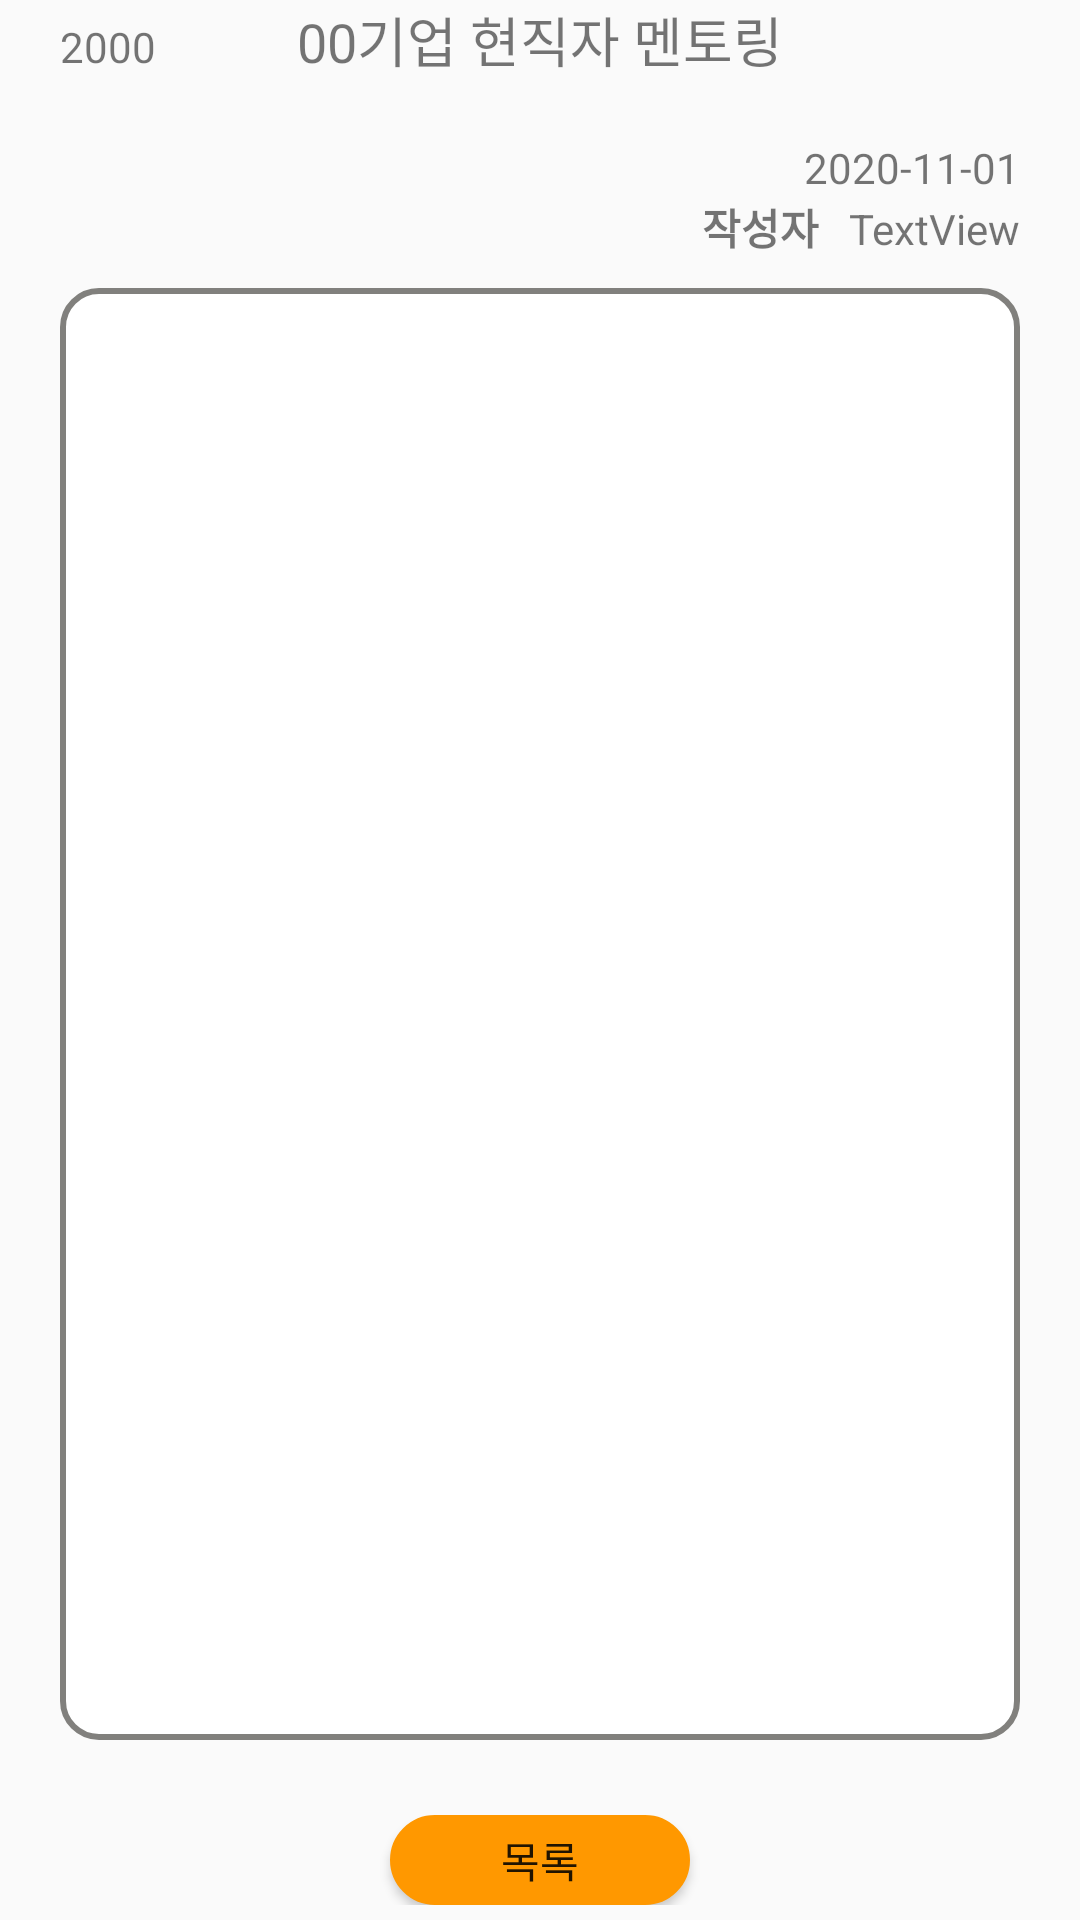

Android layout source for this screen:
<!-- AndroidManifest.xml: application theme Theme.MannajobAndroid -->
<!-- res/layout/fragment_board_notice.xml -->
<?xml version="1.0" encoding="utf-8"?>
<LinearLayout xmlns:android="http://schemas.android.com/apk/res/android"
    xmlns:app="http://schemas.android.com/apk/res-auto"
    xmlns:tools="http://schemas.android.com/tools"
    android:layout_width="match_parent"
    android:layout_height="match_parent"
    android:layout_marginBottom="60dp"
    android:layout_marginTop="60dp"
    android:orientation="vertical"
    tools:context=".serivce.BoardNotice">

    <LinearLayout
        android:layout_width="match_parent"
        android:layout_height="wrap_content"
        android:orientation="horizontal">

        <TextView
            android:id="@+id/n_num_detail"
            android:layout_width="wrap_content"
            android:layout_height="wrap_content"
            android:text="2000"
            android:paddingLeft="20dp"
            android:ems="5"
            android:textSize="14sp" />

        <TextView
            android:id="@+id/n_subject_detail"
            android:layout_width="wrap_content"
            android:layout_height="wrap_content"
            android:gravity="center"
            android:layout_weight="1"
            android:text="00기업 현직자 멘토링"
            android:textSize="18sp" />
        <TextView
            android:layout_width="wrap_content"
            android:layout_height="wrap_content"
            android:ems="5"
            android:paddingLeft="25dp"
            android:textSize="14sp" />

    </LinearLayout>

    <LinearLayout
        android:layout_width="match_parent"
        android:layout_height="wrap_content"
        android:orientation="horizontal">

        <LinearLayout
            android:layout_width="match_parent"
            android:layout_height="match_parent"
            android:orientation="vertical">

            <TextView
                android:id="@+id/n_wdate_detail"
                android:layout_width="match_parent"
                android:layout_height="wrap_content"
                android:layout_marginTop="20dp"
                android:layout_marginEnd="20dp"
                android:layout_marginRight="20dp"
                android:gravity="right"
                android:text="2020-11-01" />

            <LinearLayout
                android:layout_width="match_parent"
                android:layout_height="wrap_content"
                android:gravity="right"
                android:orientation="horizontal">

                <TextView
                    android:id="@+id/textView14"
                    android:layout_width="wrap_content"
                    android:layout_height="wrap_content"
                    android:layout_marginEnd="10dp"
                    android:layout_marginRight="10dp"
                    android:text="작성자"
                    android:textStyle="bold" />

                <TextView
                    android:id="@+id/n_m_id_detail"
                    android:layout_width="wrap_content"
                    android:layout_height="wrap_content"
                    android:layout_marginEnd="20dp"
                    android:layout_marginRight="20dp"
                    android:text="TextView"
                    tools:layout_marginRight="10dp" />
            </LinearLayout>

        </LinearLayout>
    </LinearLayout>

    <TextView
        android:id="@+id/n_contents"
        android:layout_width="match_parent"
        android:layout_height="wrap_content"
        android:layout_marginStart="20dp"
        android:layout_marginLeft="20dp"
        android:layout_marginTop="10dp"
        android:layout_marginEnd="20dp"
        android:layout_marginRight="20dp"
        android:layout_marginBottom="20dp"
        android:layout_weight="1"
        android:background="@drawable/editbox_gray"
        android:padding="10dp" />

    <androidx.constraintlayout.widget.ConstraintLayout
        android:layout_width="match_parent"
        android:layout_height="wrap_content"
        android:layout_margin="5dp">

        <Button
            android:id="@+id/notice_list_btn"
            android:layout_width="100dp"
            android:layout_height="30dp"
            android:background="@drawable/select_button_orange"
            android:text="목록"
            app:layout_constraintBottom_toBottomOf="parent"
            app:layout_constraintEnd_toEndOf="parent"

            app:layout_constraintStart_toStartOf="parent"
            app:layout_constraintTop_toTopOf="parent" />
    </androidx.constraintlayout.widget.ConstraintLayout>
</LinearLayout>
<!-- resources referenced by this layout -->
<resources>
  <!-- drawable editbox_gray (drawable) -->
  <?xml version="1.0" encoding="utf-8"?>
  <shape xmlns:android="http://schemas.android.com/apk/res/android"
      android:padding="10dp"
      android:shape="rectangle" >
      <solid android:color="#FFF" />
      <corners
          android:bottomLeftRadius="12dp"
          android:bottomRightRadius="12dp"
          android:topLeftRadius="12dp"
          android:topRightRadius="12dp" />
      <stroke
          android:width="2dp"
          android:color="#81807D" />
  </shape>
  <!-- drawable select_button_orange (drawable) -->
  <?xml version="1.0" encoding="utf-8"?>
  <selector xmlns:android="http://schemas.android.com/apk/res/android" >
      <item android:state_pressed="true" >
          <shape android:shape="rectangle"  >
              <corners android:radius="15dip" />
              <stroke android:width="1dip" android:color="#dddddd" />
              <gradient android:angle="-90" android:startColor="#dddddd" android:endColor="#dddddd"  />
          </shape>
      </item>
      <item android:state_focused="true">
          <shape android:shape="rectangle"  >
              <corners android:radius="15dip" />
              <stroke android:width="1dip" android:color="#dddddd" />
              <solid android:color="#dddddd"/>
          </shape>
      </item>
      <item >
          <shape android:shape="rectangle"  >
              <corners android:radius="15dip" />
              <stroke android:width="1dip" android:color="@color/MYOrange" />
              <gradient android:angle="-90" android:startColor="@color/MYOrange" android:endColor="@color/MYOrange" />
          </shape>
      </item>
  </selector>
  <style name="Theme.MannajobAndroid" parent="Theme.AppCompat.Light.NoActionBar">
          
          <item name="colorPrimary">@color/purple_500</item>
          <item name="colorPrimaryVariant">@color/purple_700</item>
          <item name="colorOnPrimary">@color/white</item>
          
          <item name="colorSecondary">@color/teal_200</item>
          <item name="colorSecondaryVariant">@color/teal_700</item>
          <item name="colorOnSecondary">@color/black</item>
          
          <item name="android:statusBarColor" tools:targetApi="l">@android:color/transparent</item>
  
          
      </style>
  <color name="MYOrange">#FFFF9800</color>
  <color name="purple_500">#FF6200EE</color>
  <color name="purple_700">#FF3700B3</color>
  <color name="white">#FFFFFFFF</color>
  <color name="teal_200">#FF03DAC5</color>
  <color name="teal_700">#FF018786</color>
  <color name="black">#FF000000</color>
</resources>
